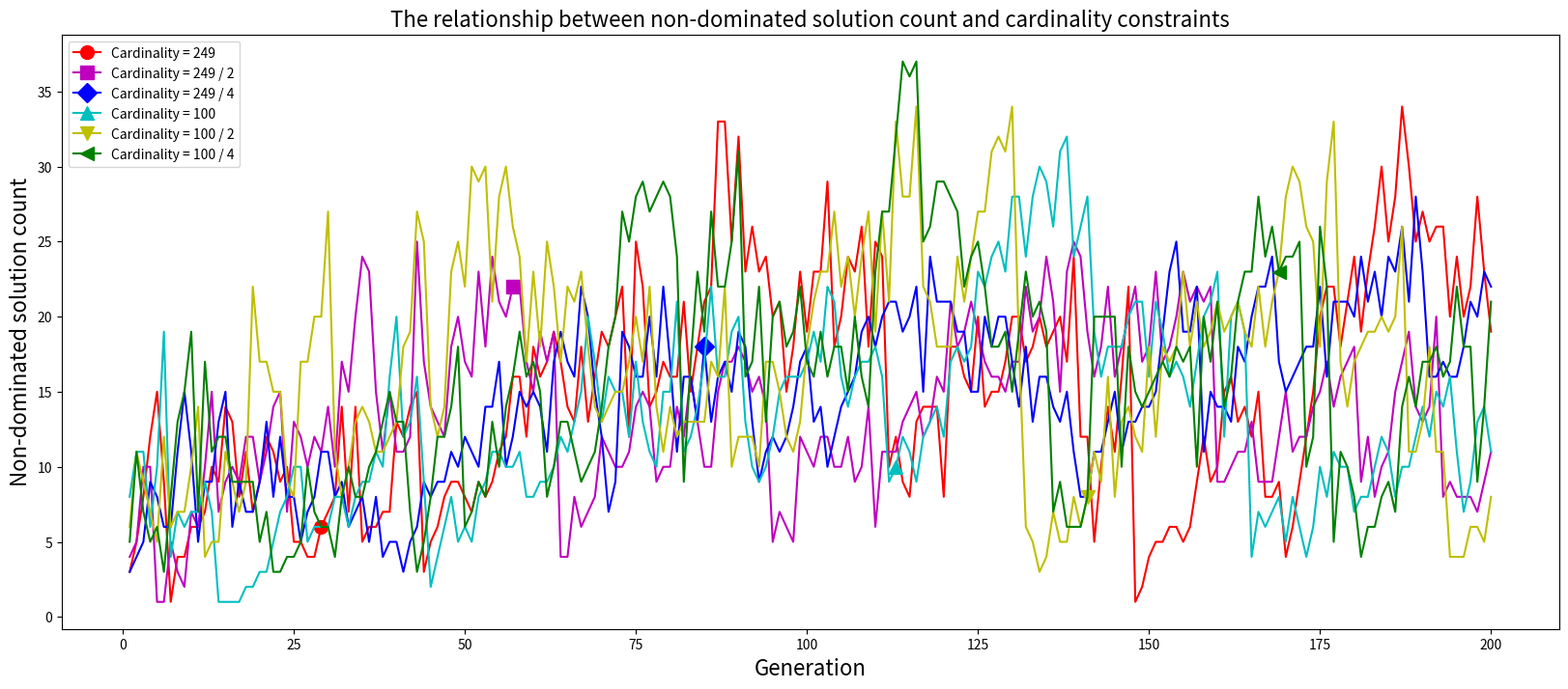

The matplotlib source for this figure:
import matplotlib.pyplot as plt

# experiment_1_front_nums = [4, 2, 2, 2, 2, 1, 1, 1, 1, 1, 1, 1, 1, 1, 1, 1, 1, 1, 1, 1, 1, 1, 1, 1, 1, 1, 1, 1, 1, 1, 1, 1, 1, 1, 1, 1, 1, 1, 1, 1, 1, 1, 1, 1, 1, 1, 1, 1, 1, 1, 1, 1, 1, 1, 1, 1, 1, 1, 1, 1, 1, 1, 1, 1, 1, 1, 1, 1, 1, 1, 1, 1, 1, 1, 1, 1, 1, 1, 1, 1, 1, 1, 1, 1, 1, 1, 1, 1, 1, 1, 1, 1, 1, 1, 1, 1, 1, 1, 1, 1, 1, 1, 1, 1, 1, 1, 1, 1, 1, 1, 1, 1, 1, 1, 1, 1, 1, 1, 1, 1, 1, 1, 1, 1, 1, 1, 1, 1, 1, 1, 1, 1, 1, 1, 1, 1, 1, 1, 1, 1, 1, 1, 1, 1, 1, 1, 1, 1, 1, 1, 1, 1, 1, 1, 1, 1, 1, 1, 1, 1, 1, 1, 1, 1, 1, 1, 1, 1, 1, 1, 1, 1, 1, 1, 1, 1, 1, 1, 1, 1, 1, 1, 1, 1, 1, 1, 1, 1, 1, 1, 1, 1, 1, 1, 1, 1, 1, 1, 1, 1]
# experiment_1_n_nds = [3, 5, 9, 5, 13, 8, 4, 5, 7, 10, 13, 13, 15, 3, 5, 8, 11, 15, 20, 20, 14, 12, 12, 16, 10, 12, 13, 15, 15, 11, 4, 16, 11, 14, 13, 16, 8, 8, 17, 15, 19, 18, 15, 10, 14, 11, 15, 10, 7, 6, 10, 16, 18, 17, 10, 18, 13, 14, 18, 16, 16, 15, 15, 17, 19, 13, 12, 21, 10, 15, 19, 13, 9, 11, 17, 12, 16, 12, 10, 10, 14, 6, 7, 8, 10, 8, 9, 8, 10, 14, 12, 14, 16, 16, 20, 18, 19, 19, 21, 21, 21, 21, 23, 21, 22, 25, 21, 20, 17, 18, 18, 20, 15, 14, 16, 18, 18, 16, 15, 14, 18, 19, 20, 20, 16, 17, 15, 11, 13, 19, 19, 16, 16, 16, 17, 20, 15, 17, 18, 20, 21, 23, 24, 19, 21, 20, 21, 23, 24, 21, 23, 18, 22, 22, 19, 21, 21, 22, 25, 23, 20, 23, 19, 18, 21, 24, 22, 24, 8, 8, 8, 8, 8, 8, 8, 9, 8, 11, 9, 8, 9, 8, 12, 14, 10, 11, 11, 7, 16, 17, 18, 20, 18, 18, 16, 19, 18, 21, 23, 26]
#
# experiment_2_front_nums = [4, 2, 2, 1, 1, 2, 1, 1, 1, 1, 1, 1, 1, 1, 1, 1, 1, 1, 1, 1, 1, 1, 1, 1, 1, 1, 1, 1, 1, 1, 1, 1, 1, 1, 1, 1, 1, 1, 1, 1, 1, 1, 1, 1, 1, 1, 1, 1, 1, 1, 1, 1, 1, 1, 1, 1, 1, 1, 1, 1, 1, 1, 1, 1, 1, 1, 1, 1, 1, 1, 1, 1, 1, 1, 1, 1, 1, 1, 1, 1, 1, 1, 1, 1, 1, 1, 1, 1, 1, 1, 1, 1, 1, 1, 1, 1, 1, 1, 1, 1, 1, 1, 1, 1, 1, 1, 1, 1, 1, 1, 1, 1, 1, 1, 1, 1, 1, 1, 1, 1, 1, 1, 1, 1, 1, 1, 1, 1, 1, 1, 1, 1, 1, 1, 1, 1, 1, 1, 1, 1, 1, 1, 1, 1, 1, 1, 1, 1, 1, 1, 1, 1, 1, 1, 1, 1, 1, 1, 1, 1, 1, 1, 1, 1, 1, 1, 1, 1, 1, 1, 1, 1, 1, 1, 1, 1, 1, 1, 1, 1, 1, 1, 1, 1, 1, 1, 1, 1, 1, 1, 1, 1, 1, 1, 1, 1, 1, 1, 1, 1]
# experiment_2_n_nds = [3, 5, 7, 13, 7, 8, 13, 11, 8, 12, 13, 16, 13, 13, 10, 10, 6, 8, 11, 15, 16, 16, 13, 11, 13, 15, 15, 17, 17, 19, 19, 14, 20, 15, 12, 13, 11, 15, 13, 16, 12, 12, 15, 18, 14, 17, 11, 15, 15, 20, 19, 18, 17, 19, 17, 14, 21, 20, 30, 5, 10, 9, 13, 12, 16, 13, 13, 13, 13, 17, 16, 21, 18, 16, 13, 18, 12, 17, 16, 19, 14, 24, 15, 17, 27, 20, 28, 26, 23, 28, 7, 12, 10, 23, 23, 23, 24, 28, 30, 32, 27, 33, 29, 24, 24, 23, 26, 30, 26, 30, 29, 15, 11, 8, 12, 12, 9, 9, 11, 10, 10, 11, 12, 16, 13, 14, 11, 14, 18, 12, 10, 12, 12, 10, 11, 12, 11, 12, 8, 2, 2, 4, 8, 9, 9, 6, 7, 8, 7, 12, 15, 14, 18, 18, 16, 23, 23, 21, 25, 24, 24, 24, 15, 27, 25, 26, 23, 32, 26, 23, 25, 31, 27, 33, 37, 39, 35, 18, 25, 20, 22, 27, 23, 26, 20, 27, 28, 29, 31, 33, 35, 29, 34, 22, 24, 21, 30, 26, 27, 26]
#
# experiment_3_front_nums = [4, 2, 2, 2, 2, 1, 1, 1, 1, 1, 1, 1, 1, 1, 1, 1, 1, 1, 1, 1, 1, 1, 1, 1, 1, 1, 1, 1, 1, 1, 1, 1, 1, 1, 1, 1, 1, 1, 1, 1, 1, 1, 1, 1, 1, 1, 1, 1, 1, 1, 1, 1, 1, 1, 1, 1, 1, 1, 1, 1, 1, 1, 1, 1, 1, 1, 1, 1, 1, 1, 1, 1, 1, 1, 1, 1, 1, 1, 1, 1, 1, 1, 1, 1, 1, 1, 1, 1, 1, 1, 1, 1, 1, 1, 1, 1, 1, 1, 1, 1, 1, 1, 1, 1, 1, 1, 1, 1, 1, 1, 1, 1, 1, 1, 1, 1, 1, 1, 1, 1, 1, 1, 1, 1, 1, 1, 1, 1, 1, 1, 1, 1, 1, 1, 1, 1, 1, 1, 1, 1, 1, 1, 1, 1, 1, 1, 1, 1, 1, 1, 1, 1, 1, 1, 1, 1, 1, 1, 1, 1, 1, 1, 1, 1, 1, 1, 1, 1, 1, 1, 1, 1, 1, 1, 1, 1, 1, 1, 1, 1, 1, 1, 1, 1, 1, 1, 1, 1, 1, 1, 1, 1, 1, 1, 1, 1, 1, 1, 1, 1]
# experiment_3_n_nds = [3, 5, 9, 10, 8, 9, 9, 11, 14, 16, 12, 5, 6, 8, 7, 10, 11, 11, 9, 10, 12, 10, 14, 16, 17, 16, 15, 11, 15, 12, 14, 9, 10, 5, 7, 4, 6, 7, 8, 10, 7, 14, 12, 18, 14, 17, 14, 10, 11, 3, 4, 4, 10, 8, 10, 9, 11, 8, 10, 12, 18, 15, 17, 20, 22, 19, 24, 21, 20, 19, 13, 15, 13, 20, 21, 21, 22, 25, 27, 30, 25, 28, 27, 33, 29, 24, 11, 15, 13, 17, 17, 20, 28, 14, 15, 20, 15, 18, 22, 19, 18, 22, 22, 28, 9, 12, 14, 12, 15, 20, 25, 1, 2, 2, 4, 4, 4, 5, 3, 5, 5, 5, 7, 5, 5, 9, 13, 12, 14, 16, 18, 15, 15, 16, 15, 17, 11, 15, 16, 16, 19, 18, 20, 17, 27, 30, 27, 23, 26, 22, 17, 26, 25, 27, 22, 25, 21, 22, 19, 17, 21, 20, 17, 20, 23, 15, 17, 16, 16, 14, 15, 16, 12, 11, 13, 15, 15, 11, 15, 15, 13, 14, 15, 14, 19, 21, 23, 15, 23, 23, 26, 32, 35, 29, 29, 32, 36, 24, 31, 38]
#
# experiment_4_front_nums =  [3, 2, 1, 1, 1, 1, 1, 1, 1, 1, 1, 1, 1, 1, 1, 1, 1, 1, 1, 1, 1, 1, 1, 1, 1, 1, 1, 1, 1, 1, 1, 1, 1, 1, 1, 1, 1, 1, 1, 1, 1, 1, 1, 1, 1, 1, 1, 1, 1, 1, 1, 1, 1, 1, 1, 1, 1, 1, 1, 1, 1, 1, 1, 1, 1, 1, 1, 1, 1, 1, 1, 1, 1, 1, 1, 1, 1, 1, 1, 1, 1, 1, 1, 1, 1, 1, 1, 1, 1, 1, 1, 1, 1, 1, 1, 1, 1, 1, 1, 1, 1, 1, 1, 1, 1, 1, 1, 1, 1, 1, 1, 1, 1, 1, 1, 1, 1, 1, 1, 1, 1, 1, 1, 1, 1, 1, 1, 1, 1, 1, 1, 1, 1, 1, 1, 1, 1, 1, 1, 1, 1, 1, 1, 1, 1, 1, 1, 1, 1, 1, 1, 1, 1, 1, 1, 1, 1, 1, 1, 1, 1, 1, 1, 1, 1, 1, 1, 1, 1, 1, 1, 1, 1, 1, 1, 1, 1, 1, 1, 1, 1, 1, 1, 1, 1, 1, 1, 1, 1, 1, 1, 1, 1, 1, 1, 1, 1, 1, 1, 1]
# experiment_4_n_nds = [5, 10, 12, 3, 5, 6, 13, 4, 7, 11, 15, 7, 4, 5, 10, 9, 8, 6, 2, 1, 2, 1, 4, 4, 2, 3, 4, 5, 11, 11, 11, 15, 15, 11, 9, 19, 9, 13, 8, 8, 10, 13, 9, 15, 15, 13, 11, 14, 20, 19, 16, 6, 2, 6, 8, 8, 6, 7, 1, 1, 1, 1, 3, 5, 7, 9, 11, 10, 12, 14, 17, 16, 11, 12, 15, 14, 17, 16, 15, 20, 24, 20, 29, 22, 26, 21, 17, 15, 18, 20, 14, 15, 15, 15, 15, 16, 17, 18, 17, 19, 17, 19, 13, 15, 13, 15, 18, 20, 23, 7, 13, 6, 11, 10, 12, 10, 11, 10, 13, 15, 16, 19, 18, 19, 14, 15, 15, 20, 6, 6, 6, 6, 6, 7, 9, 6, 9, 10, 13, 17, 21, 19, 17, 18, 20, 15, 15, 16, 16, 17, 20, 20, 17, 21, 21, 21, 19, 18, 17, 13, 17, 22, 16, 20, 24, 22, 23, 24, 23, 23, 27, 26, 26, 27, 26, 28, 22, 21, 27, 25, 25, 22, 23, 23, 22, 21, 25, 25, 14, 21, 11, 12, 11, 13, 11, 11, 13, 15, 13, 13]
#
# experiment_5_front_nums = [3, 2, 1, 1, 1, 1, 1, 1, 1, 1, 1, 1, 1, 1, 1, 1, 1, 1, 1, 1, 1, 1, 1, 1, 1, 1, 1, 1, 1, 1, 1, 1, 1, 1, 1, 1, 1, 1, 1, 1, 1, 1, 1, 1, 1, 1, 1, 1, 1, 1, 1, 1, 1, 1, 1, 1, 1, 1, 1, 1, 1, 1, 1, 1, 1, 1, 1, 1, 1, 1, 1, 1, 1, 1, 1, 1, 1, 1, 1, 1, 1, 1, 1, 1, 1, 1, 1, 1, 1, 1, 1, 1, 1, 1, 1, 1, 1, 1, 1, 1, 1, 1, 1, 1, 1, 1, 1, 1, 1, 1, 1, 1, 1, 1, 1, 1, 1, 1, 1, 1, 1, 1, 1, 1, 1, 1, 1, 1, 1, 1, 1, 1, 1, 1, 1, 1, 1, 1, 1, 1, 1, 1, 1, 1, 1, 1, 1, 1, 1, 1, 1, 1, 1, 1, 1, 1, 1, 1, 1, 1, 1, 1, 1, 1, 1, 1, 1, 1, 1, 1, 1, 1, 1, 1, 1, 1, 1, 1, 1, 1, 1, 1, 1, 1, 1, 1, 1, 1, 1, 1, 1, 1, 1, 1, 1, 1, 1, 1, 1, 1]
# experiment_5_n_nds = [6, 11, 9, 7, 5, 12, 6, 7, 7, 10, 14, 4, 5, 5, 11, 9, 7, 9, 22, 17, 17, 15, 15, 9, 8, 17, 17, 20, 20, 27, 11, 8, 10, 13, 14, 13, 11, 11, 12, 13, 18, 19, 27, 25, 14, 12, 14, 23, 25, 22, 30, 29, 30, 21, 28, 30, 26, 24, 17, 23, 18, 25, 22, 17, 22, 21, 23, 18, 14, 13, 14, 15, 15, 17, 20, 17, 22, 14, 11, 14, 12, 13, 13, 13, 13, 17, 16, 22, 10, 12, 12, 12, 10, 17, 17, 15, 12, 11, 13, 18, 21, 23, 23, 27, 22, 24, 20, 24, 27, 19, 27, 21, 33, 28, 28, 34, 22, 21, 18, 18, 18, 24, 21, 24, 27, 27, 31, 32, 31, 34, 18, 6, 5, 3, 4, 7, 5, 5, 8, 6, 8, 11, 9, 16, 8, 13, 14, 12, 11, 18, 12, 18, 17, 18, 23, 18, 21, 18, 19, 21, 19, 20, 21, 19, 18, 22, 18, 21, 23, 28, 30, 29, 26, 25, 18, 29, 33, 17, 14, 17, 18, 19, 19, 20, 19, 20, 26, 11, 11, 13, 18, 11, 11, 4, 4, 4, 6, 6, 5, 8]
#
# experiment_6_front_nums =  [3, 2, 2, 1, 1, 1, 1, 1, 1, 1, 1, 1, 1, 1, 1, 1, 1, 1, 1, 1, 1, 1, 1, 1, 1, 1, 1, 1, 1, 1, 1, 1, 1, 1, 1, 1, 1, 1, 1, 1, 1, 1, 1, 1, 1, 1, 1, 1, 1, 1, 1, 1, 1, 1, 1, 1, 1, 1, 1, 1, 1, 1, 1, 1, 1, 1, 1, 1, 1, 1, 1, 1, 1, 1, 1, 1, 1, 1, 1, 1, 1, 1, 1, 1, 1, 1, 1, 1, 1, 1, 1, 1, 1, 1, 1, 1, 1, 1, 1, 1, 1, 1, 1, 1, 1, 1, 1, 1, 1, 1, 1, 1, 1, 1, 1, 1, 1, 1, 1, 1, 1, 1, 1, 1, 1, 1, 1, 1, 1, 1, 1, 1, 1, 1, 1, 1, 1, 1, 1, 1, 1, 1, 1, 1, 1, 1, 1, 1, 1, 1, 1, 1, 1, 1, 1, 1, 1, 1, 1, 1, 1, 1, 1, 1, 1, 1, 1, 1, 1, 1, 1, 1, 1, 1, 1, 1, 1, 1, 1, 1, 1, 1, 1, 1, 1, 1, 1, 1, 1, 1, 1, 1, 1, 1, 1, 1, 1, 1, 1, 1]
# experiment_6_n_nds = [5, 9, 7, 12, 11, 14, 10, 8, 5, 4, 4, 7, 6, 4, 5, 7, 10, 13, 3, 5, 7, 12, 10, 6, 5, 5, 6, 7, 10, 15, 9, 18, 14, 16, 11, 11, 9, 13, 9, 13, 7, 8, 4, 10, 10, 12, 7, 15, 13, 12, 15, 18, 19, 14, 15, 16, 24, 17, 8, 8, 10, 11, 16, 17, 15, 16, 18, 19, 13, 18, 14, 20, 17, 18, 9, 5, 8, 8, 10, 12, 10, 15, 22, 20, 22, 23, 26, 20, 25, 28, 25, 16, 14, 16, 17, 19, 17, 16, 17, 22, 28, 24, 31, 30, 19, 21, 16, 18, 21, 21, 15, 17, 19, 23, 20, 23, 18, 27, 24, 28, 21, 26, 33, 33, 37, 33, 21, 20, 18, 19, 20, 17, 16, 19, 16, 19, 14, 20, 13, 12, 20, 29, 32, 32, 27, 27, 26, 23, 20, 25, 10, 18, 19, 19, 20, 22, 25, 28, 15, 12, 13, 14, 15, 15, 12, 15, 17, 19, 18, 16, 17, 17, 19, 19, 18, 31, 22, 30, 29, 26, 25, 25, 26, 25, 28, 33, 29, 31, 30, 14, 27, 28, 30, 37, 30, 29, 17, 16, 20, 24]

experiment_1_front_nums = [4, 2, 2, 2, 1, 1, 2, 1, 1, 1, 1, 1, 1, 1, 1, 1, 1, 1, 1, 1, 1, 1, 1, 1, 1, 1, 1, 1, 1, 1, 1, 1, 1, 1, 1, 1, 1, 1, 1, 1, 1, 1, 1, 1, 1, 1, 1, 1, 1, 1, 1, 1, 1, 1, 1, 1, 1, 1, 1, 1, 1, 1, 1, 1, 1, 1, 1, 1, 1, 1, 1, 1, 1, 1, 1, 1, 1, 1, 1, 1, 1, 1, 1, 1, 1, 1, 1, 1, 1, 1, 1, 1, 1, 1, 1, 1, 1, 1, 1, 1, 1, 1, 1, 1, 1, 1, 1, 1, 1, 1, 1, 1, 1, 1, 1, 1, 1, 1, 1, 1, 1, 1, 1, 1, 1, 1, 1, 1, 1, 1, 1, 1, 1, 1, 1, 1, 1, 1, 1, 1, 1, 1, 1, 1, 1, 1, 1, 1, 1, 1, 1, 1, 1, 1, 1, 1, 1, 1, 1, 1, 1, 1, 1, 1, 1, 1, 1, 1, 1, 1, 1, 1, 1, 1, 1, 1, 1, 1, 1, 1, 1, 1, 1, 1, 1, 1, 1, 1, 1, 1, 1, 1, 1, 1, 1, 1, 1, 1, 1, 1]
experiment_1_n_nds = [3, 5, 8, 12, 15, 9, 1, 4, 4, 6, 6, 7, 10, 9, 14, 13, 8, 11, 7, 9, 12, 11, 9, 10, 5, 5, 4, 4, 6, 7, 8, 14, 7, 14, 5, 6, 6, 7, 7, 13, 12, 14, 15, 3, 5, 6, 8, 9, 9, 8, 7, 9, 8, 9, 11, 12, 16, 16, 12, 18, 16, 17, 19, 17, 14, 13, 18, 13, 16, 19, 18, 20, 22, 12, 25, 22, 14, 15, 17, 16, 16, 21, 15, 18, 21, 22, 33, 33, 25, 32, 23, 26, 23, 24, 20, 21, 15, 18, 23, 19, 23, 23, 29, 18, 20, 24, 23, 26, 18, 25, 24, 10, 12, 9, 8, 13, 14, 14, 14, 8, 18, 18, 16, 15, 20, 14, 15, 15, 17, 20, 20, 17, 18, 20, 18, 19, 20, 17, 24, 12, 12, 5, 10, 14, 11, 16, 22, 1, 2, 4, 5, 5, 6, 6, 5, 6, 9, 12, 9, 10, 15, 16, 13, 14, 12, 15, 8, 8, 9, 4, 6, 9, 12, 15, 20, 22, 22, 18, 21, 24, 19, 23, 26, 30, 25, 28, 34, 30, 25, 27, 25, 26, 26, 20, 24, 20, 22, 28, 23, 19]

experiment_2_front_nums = [4, 2, 2, 2, 2, 1, 1, 2, 1, 1, 1, 1, 1, 1, 1, 1, 1, 1, 1, 1, 1, 1, 1, 1, 1, 1, 1, 1, 1, 1, 1, 1, 1, 1, 1, 1, 1, 1, 1, 1, 1, 1, 1, 1, 1, 1, 1, 1, 1, 1, 1, 1, 1, 1, 1, 1, 1, 1, 1, 1, 1, 1, 1, 1, 1, 1, 1, 1, 1, 1, 1, 1, 1, 1, 1, 1, 1, 1, 1, 1, 1, 1, 1, 1, 1, 1, 1, 1, 1, 1, 1, 1, 1, 1, 1, 1, 1, 1, 1, 1, 1, 1, 1, 1, 1, 1, 1, 1, 1, 1, 1, 1, 1, 1, 1, 1, 1, 1, 1, 1, 1, 1, 1, 1, 1, 1, 1, 1, 1, 1, 1, 1, 1, 1, 1, 1, 1, 1, 1, 1, 1, 1, 1, 1, 1, 1, 1, 1, 1, 1, 1, 1, 1, 1, 1, 1, 1, 1, 1, 1, 1, 1, 1, 1, 1, 1, 1, 1, 1, 1, 1, 1, 1, 1, 1, 1, 1, 1, 1, 1, 1, 1, 1, 1, 1, 1, 1, 1, 1, 1, 1, 1, 1, 1, 1, 1, 1, 1, 1, 1]
experiment_2_n_nds = [4, 5, 10, 10, 1, 1, 5, 3, 2, 7, 6, 10, 15, 7, 9, 10, 9, 12, 12, 9, 11, 14, 15, 7, 13, 12, 10, 12, 11, 14, 10, 17, 15, 20, 24, 23, 15, 11, 15, 11, 11, 12, 25, 17, 14, 13, 12, 18, 20, 17, 16, 23, 18, 24, 21, 20, 22, 22, 17, 15, 19, 17, 19, 4, 4, 8, 6, 7, 8, 12, 11, 10, 10, 11, 14, 15, 14, 9, 10, 10, 14, 12, 16, 13, 10, 10, 15, 17, 17, 18, 17, 15, 16, 14, 5, 7, 6, 5, 12, 11, 10, 12, 12, 10, 10, 12, 9, 10, 14, 6, 11, 11, 11, 13, 14, 15, 12, 13, 16, 15, 21, 18, 19, 21, 19, 17, 16, 16, 15, 17, 17, 22, 19, 20, 24, 21, 15, 23, 25, 24, 19, 16, 18, 22, 16, 18, 20, 22, 17, 18, 23, 17, 18, 20, 23, 21, 22, 21, 22, 9, 9, 10, 11, 11, 13, 9, 9, 9, 12, 15, 11, 12, 12, 14, 15, 17, 14, 16, 17, 18, 9, 12, 8, 10, 11, 15, 17, 19, 14, 13, 14, 20, 8, 9, 8, 8, 8, 7, 9, 11]

experiment_3_front_nums = [4, 2, 2, 2, 2, 2, 1, 1, 1, 1, 1, 1, 1, 1, 1, 1, 1, 1, 1, 1, 1, 1, 1, 1, 1, 1, 1, 1, 1, 1, 1, 1, 1, 1, 1, 1, 1, 1, 1, 1, 1, 1, 1, 1, 1, 1, 1, 1, 1, 1, 1, 1, 1, 1, 1, 1, 1, 1, 1, 1, 1, 1, 1, 1, 1, 1, 1, 1, 1, 1, 1, 1, 1, 1, 1, 1, 1, 1, 1, 1, 1, 1, 1, 1, 1, 1, 1, 1, 1, 1, 1, 1, 1, 1, 1, 1, 1, 1, 1, 1, 1, 1, 1, 1, 1, 1, 1, 1, 1, 1, 1, 1, 1, 1, 1, 1, 1, 1, 1, 1, 1, 1, 1, 1, 1, 1, 1, 1, 1, 1, 1, 1, 1, 1, 1, 1, 1, 1, 1, 1, 1, 1, 1, 1, 1, 1, 1, 1, 1, 1, 1, 1, 1, 1, 1, 1, 1, 1, 1, 1, 1, 1, 1, 1, 1, 1, 1, 1, 1, 1, 1, 1, 1, 1, 1, 1, 1, 1, 1, 1, 1, 1, 1, 1, 1, 1, 1, 1, 1, 1, 1, 1, 1, 1, 1, 1, 1, 1, 1, 1]
experiment_3_n_nds = [3, 4, 5, 9, 8, 6, 6, 11, 15, 11, 5, 9, 9, 13, 15, 6, 9, 7, 7, 9, 13, 8, 12, 8, 8, 5, 7, 8, 11, 11, 8, 9, 6, 7, 8, 5, 8, 4, 5, 5, 3, 5, 6, 9, 8, 9, 9, 11, 10, 12, 11, 10, 14, 14, 17, 10, 12, 15, 14, 15, 14, 11, 17, 19, 17, 16, 22, 20, 15, 12, 7, 9, 19, 18, 16, 16, 20, 16, 22, 17, 11, 16, 16, 13, 18, 13, 16, 17, 15, 19, 18, 13, 9, 11, 12, 11, 12, 14, 17, 18, 13, 14, 10, 12, 14, 15, 16, 19, 20, 18, 20, 21, 21, 19, 20, 22, 15, 24, 21, 21, 21, 19, 19, 15, 15, 20, 18, 20, 20, 17, 14, 18, 13, 16, 16, 14, 13, 15, 11, 8, 8, 11, 11, 13, 15, 11, 13, 13, 14, 14, 15, 19, 23, 25, 19, 19, 22, 11, 15, 14, 14, 13, 18, 17, 20, 22, 22, 24, 17, 15, 16, 17, 18, 18, 22, 16, 21, 21, 21, 20, 24, 21, 23, 20, 24, 23, 26, 21, 28, 23, 16, 16, 17, 16, 16, 18, 21, 20, 23, 22]

experiment_4_front_nums = [3, 2, 1, 1, 1, 1, 1, 1, 1, 1, 1, 1, 1, 1, 1, 1, 1, 1, 1, 1, 1, 1, 1, 1, 1, 1, 1, 1, 1, 1, 1, 1, 1, 1, 1, 1, 1, 1, 1, 1, 1, 1, 1, 1, 1, 1, 1, 1, 1, 1, 1, 1, 1, 1, 1, 1, 1, 1, 1, 1, 1, 1, 1, 1, 1, 1, 1, 1, 1, 1, 1, 1, 1, 1, 1, 1, 1, 1, 1, 1, 1, 1, 1, 1, 1, 1, 1, 1, 1, 1, 1, 1, 1, 1, 1, 1, 1, 1, 1, 1, 1, 1, 1, 1, 1, 1, 1, 1, 1, 1, 1, 1, 1, 1, 1, 1, 1, 1, 1, 1, 1, 1, 1, 1, 1, 1, 1, 1, 1, 1, 1, 1, 1, 1, 1, 1, 1, 1, 1, 1, 1, 1, 1, 1, 1, 1, 1, 1, 1, 1, 1, 1, 1, 1, 1, 1, 1, 1, 1, 1, 1, 1, 1, 1, 1, 1, 1, 1, 1, 1, 1, 1, 1, 1, 1, 1, 1, 1, 1, 1, 1, 1, 1, 1, 1, 1, 1, 1, 1, 1, 1, 1, 1, 1, 1, 1, 1, 1, 1, 1]
experiment_4_n_nds = [8, 11, 11, 6, 10, 19, 4, 7, 6, 7, 7, 9, 7, 1, 1, 1, 1, 2, 2, 3, 3, 5, 7, 8, 10, 10, 5, 6, 6, 6, 8, 8, 6, 8, 9, 9, 11, 10, 16, 20, 12, 13, 16, 9, 2, 4, 6, 8, 5, 6, 5, 8, 9, 11, 11, 10, 10, 11, 8, 8, 9, 9, 10, 12, 11, 13, 15, 20, 17, 13, 16, 15, 15, 12, 17, 13, 11, 10, 15, 15, 21, 11, 12, 14, 17, 22, 16, 16, 19, 20, 13, 10, 9, 10, 12, 15, 16, 16, 16, 17, 19, 17, 22, 21, 16, 14, 16, 17, 17, 18, 16, 9, 10, 12, 11, 9, 12, 13, 14, 12, 17, 18, 17, 18, 23, 22, 24, 25, 23, 28, 28, 24, 28, 30, 29, 26, 31, 32, 24, 26, 28, 19, 16, 18, 18, 18, 20, 21, 21, 16, 21, 19, 16, 17, 16, 14, 17, 20, 21, 23, 12, 20, 21, 19, 4, 7, 6, 7, 8, 5, 8, 6, 4, 6, 10, 8, 11, 10, 10, 7, 8, 8, 10, 12, 11, 8, 10, 10, 12, 14, 12, 15, 14, 16, 11, 7, 9, 13, 14, 11]

experiment_5_front_nums = [3, 2, 1, 1, 1, 1, 1, 1, 1, 1, 1, 1, 1, 1, 1, 1, 1, 1, 1, 1, 1, 1, 1, 1, 1, 1, 1, 1, 1, 1, 1, 1, 1, 1, 1, 1, 1, 1, 1, 1, 1, 1, 1, 1, 1, 1, 1, 1, 1, 1, 1, 1, 1, 1, 1, 1, 1, 1, 1, 1, 1, 1, 1, 1, 1, 1, 1, 1, 1, 1, 1, 1, 1, 1, 1, 1, 1, 1, 1, 1, 1, 1, 1, 1, 1, 1, 1, 1, 1, 1, 1, 1, 1, 1, 1, 1, 1, 1, 1, 1, 1, 1, 1, 1, 1, 1, 1, 1, 1, 1, 1, 1, 1, 1, 1, 1, 1, 1, 1, 1, 1, 1, 1, 1, 1, 1, 1, 1, 1, 1, 1, 1, 1, 1, 1, 1, 1, 1, 1, 1, 1, 1, 1, 1, 1, 1, 1, 1, 1, 1, 1, 1, 1, 1, 1, 1, 1, 1, 1, 1, 1, 1, 1, 1, 1, 1, 1, 1, 1, 1, 1, 1, 1, 1, 1, 1, 1, 1, 1, 1, 1, 1, 1, 1, 1, 1, 1, 1, 1, 1, 1, 1, 1, 1, 1, 1, 1, 1, 1, 1]
experiment_5_n_nds = [6, 11, 9, 7, 5, 12, 6, 7, 7, 10, 14, 4, 5, 5, 11, 9, 7, 9, 22, 17, 17, 15, 15, 9, 8, 17, 17, 20, 20, 27, 11, 8, 10, 13, 14, 13, 11, 11, 12, 13, 18, 19, 27, 25, 14, 12, 14, 23, 25, 22, 30, 29, 30, 21, 28, 30, 26, 24, 17, 23, 18, 25, 22, 17, 22, 21, 23, 18, 14, 13, 14, 15, 15, 17, 20, 17, 22, 14, 11, 14, 12, 13, 13, 13, 13, 17, 16, 22, 10, 12, 12, 12, 10, 17, 17, 15, 12, 11, 13, 18, 21, 23, 23, 27, 22, 24, 20, 24, 27, 19, 27, 21, 33, 28, 28, 34, 22, 21, 18, 18, 18, 24, 21, 24, 27, 27, 31, 32, 31, 34, 18, 6, 5, 3, 4, 7, 5, 5, 8, 6, 8, 11, 9, 16, 8, 13, 14, 12, 11, 18, 12, 18, 17, 18, 23, 18, 21, 18, 19, 21, 19, 20, 21, 19, 18, 22, 18, 21, 23, 28, 30, 29, 26, 25, 18, 29, 33, 17, 14, 17, 18, 19, 19, 20, 19, 20, 26, 11, 11, 13, 18, 11, 11, 4, 4, 4, 6, 6, 5, 8]

experiment_6_front_nums = [3, 2, 1, 2, 1, 1, 1, 1, 1, 1, 1, 1, 1, 1, 1, 1, 1, 1, 1, 1, 1, 1, 1, 1, 1, 1, 1, 1, 1, 1, 1, 1, 1, 1, 1, 1, 1, 1, 1, 1, 1, 1, 1, 1, 1, 1, 1, 1, 1, 1, 1, 1, 1, 1, 1, 1, 1, 1, 1, 1, 1, 1, 1, 1, 1, 1, 1, 1, 1, 1, 1, 1, 1, 1, 1, 1, 1, 1, 1, 1, 1, 1, 1, 1, 1, 1, 1, 1, 1, 1, 1, 1, 1, 1, 1, 1, 1, 1, 1, 1, 1, 1, 1, 1, 1, 1, 1, 1, 1, 1, 1, 1, 1, 1, 1, 1, 1, 1, 1, 1, 1, 1, 1, 1, 1, 1, 1, 1, 1, 1, 1, 1, 1, 1, 1, 1, 1, 1, 1, 1, 1, 1, 1, 1, 1, 1, 1, 1, 1, 1, 1, 1, 1, 1, 1, 1, 1, 1, 1, 1, 1, 1, 1, 1, 1, 1, 1, 1, 1, 1, 1, 1, 1, 1, 1, 1, 1, 1, 1, 1, 1, 1, 1, 1, 1, 1, 1, 1, 1, 1, 1, 1, 1, 1, 1, 1, 1, 1, 1, 1]
experiment_6_n_nds = [5, 11, 7, 5, 6, 3, 8, 13, 15, 19, 7, 17, 11, 12, 12, 9, 9, 9, 9, 5, 7, 3, 3, 4, 4, 5, 10, 7, 6, 6, 4, 8, 10, 8, 8, 10, 11, 13, 15, 13, 13, 7, 3, 5, 8, 12, 12, 14, 18, 6, 7, 9, 8, 13, 10, 14, 16, 19, 16, 17, 15, 8, 10, 13, 13, 11, 9, 10, 11, 14, 18, 20, 27, 25, 28, 29, 27, 28, 29, 28, 24, 9, 17, 23, 19, 27, 22, 22, 25, 31, 16, 17, 22, 13, 20, 21, 18, 19, 22, 17, 16, 19, 16, 18, 18, 15, 20, 16, 14, 23, 27, 27, 32, 37, 36, 37, 25, 26, 29, 29, 28, 27, 22, 24, 25, 22, 18, 18, 19, 15, 19, 23, 20, 21, 19, 7, 9, 6, 6, 6, 8, 20, 20, 20, 20, 10, 18, 15, 14, 15, 16, 17, 16, 18, 17, 18, 10, 20, 17, 21, 14, 16, 21, 23, 23, 28, 24, 26, 23, 24, 24, 25, 10, 12, 26, 22, 5, 11, 10, 8, 4, 6, 6, 8, 9, 7, 14, 16, 14, 17, 17, 18, 16, 17, 22, 18, 18, 9, 14, 21]

def plot_multiple_lines(x, y_arrays):
    plt.figure(figsize=(20, 8))

    # Updated line styles list to include 6 styles
    # line_styles = ['-', '--', '-.', ':', 'dashed', 'dashed']
    # num_styles = len(line_styles)

    # for i, y in enumerate(y_arrays):
    #     style = line_styles[i % num_styles]  # Cycle through the line styles
    #     plt.plot(x, y, linestyle=style, label=f'Line {i+1}')

    marker_styles = ['o', 's', 'D', '^', 'v', '<', '>', 'p', '*', 'h']
    line_colors = ['r', 'm', 'b', 'c', 'y', 'g', 'k', 'orange', 'purple', 'brown']
    # line_colors = ['r', 'r', 'r', 'orange', 'orange', 'orange', 'orange']
    num_markers = len(marker_styles)
    num_lines = len(y_arrays)
    # for i, y in enumerate(y_arrays):
    #     marker = marker_styles[i % num_markers]  # Cycle through the marker styles
    #     plt.plot(x, y, linestyle='-', marker=marker, label=f'Line {i+1}')

    # for i, y in enumerate(y_arrays):
    #     # Plot the line
    #     plt.plot(x, y, linestyle='-', label=f'Line {i+1}')
    #     # Add a single marker at the midpoint of the line
    #     midpoint = len(x) // 2
    #     # if i % 2 == 0:
    #     #     midpoint = midpoint // 2
    #     plt.plot(x[midpoint], y[midpoint], marker=marker_styles[i % num_markers], markersize=10, label=f'Line {i+1}')

    for i, y in enumerate(y_arrays):
        line_name = f'Line {i+1}'
        if i == 0:
            line_name = 'Cardinality = 249'
        elif i == 1:
            line_name = 'Cardinality = 249 / 2'
        elif i == 2:
            line_name = 'Cardinality = 249 / 4'
        elif i == 3:
            line_name = 'Cardinality = 100'
        elif i == 4:
            line_name = 'Cardinality = 100 / 2'
        elif i == 5:
            line_name = 'Cardinality = 100 / 4'
        color = line_colors[i % len(line_colors)]  # Cycle through the line colors
        # Plot the line
        plt.plot(x, y, linestyle='-', label='', color=color)
        # Add a single marker at different positions to avoid overlap
        marker_position = len(x) // (num_lines + 1) * (i + 1)
        plt.plot(x[marker_position], y[marker_position], marker=marker_styles[i % num_markers], markersize=10, label=line_name, color=color)


    # Add labels and title
    plt.xlabel('Generation', fontsize=16)
    plt.ylabel('Non-dominated solution count', fontsize=16)
    plt.title('The relationship between non-dominated solution count and cardinality constraints', fontsize=16)
    plt.legend()

    # Show the plot
    plt.show()


# Example usage
x = list(range(1, 201))  # Array from 1 to 200
# y1 = experiment_1_front_nums
# y2 = experiment_2_front_nums
# y3 = experiment_3_front_nums
# y4 = experiment_4_front_nums
# y5 = experiment_5_front_nums
# y6 = experiment_6_front_nums

y1 = experiment_1_n_nds
y2 = experiment_2_n_nds
y3 = experiment_3_n_nds
y4 = experiment_4_n_nds
y5 = experiment_5_n_nds
y6 = experiment_6_n_nds

# List of y arrays
y_arrays = [y1, y2, y3, y4, y5, y6]

plot_multiple_lines(x, y_arrays)
